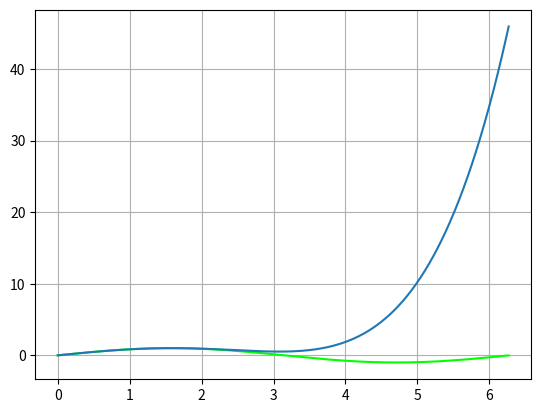

The matplotlib source for this figure:
# -*- coding: utf-8 -*-
#from math import sin
import numpy as np
import matplotlib.pyplot as plt

#def mans_sinuss(x):
def mans_sinuss(x,n):
    k = 0
    a = (-1)**0*x**1/(1)
    S = a
#    while k<0:
    while k<n:
        k = k + 1
        R = (-1) * x**2 /((2*k)*(2*k+1))
        a = a * R
        S = S + a
    return S

x = np.arange(0.,6.28,0.01)
#y = sin(x)
y = np.sin(x)
yy = mans_sinuss(x,2)

plt.plot(x,y,color='#00FF00')
plt.plot(x,yy)
plt.grid()
plt.show()
